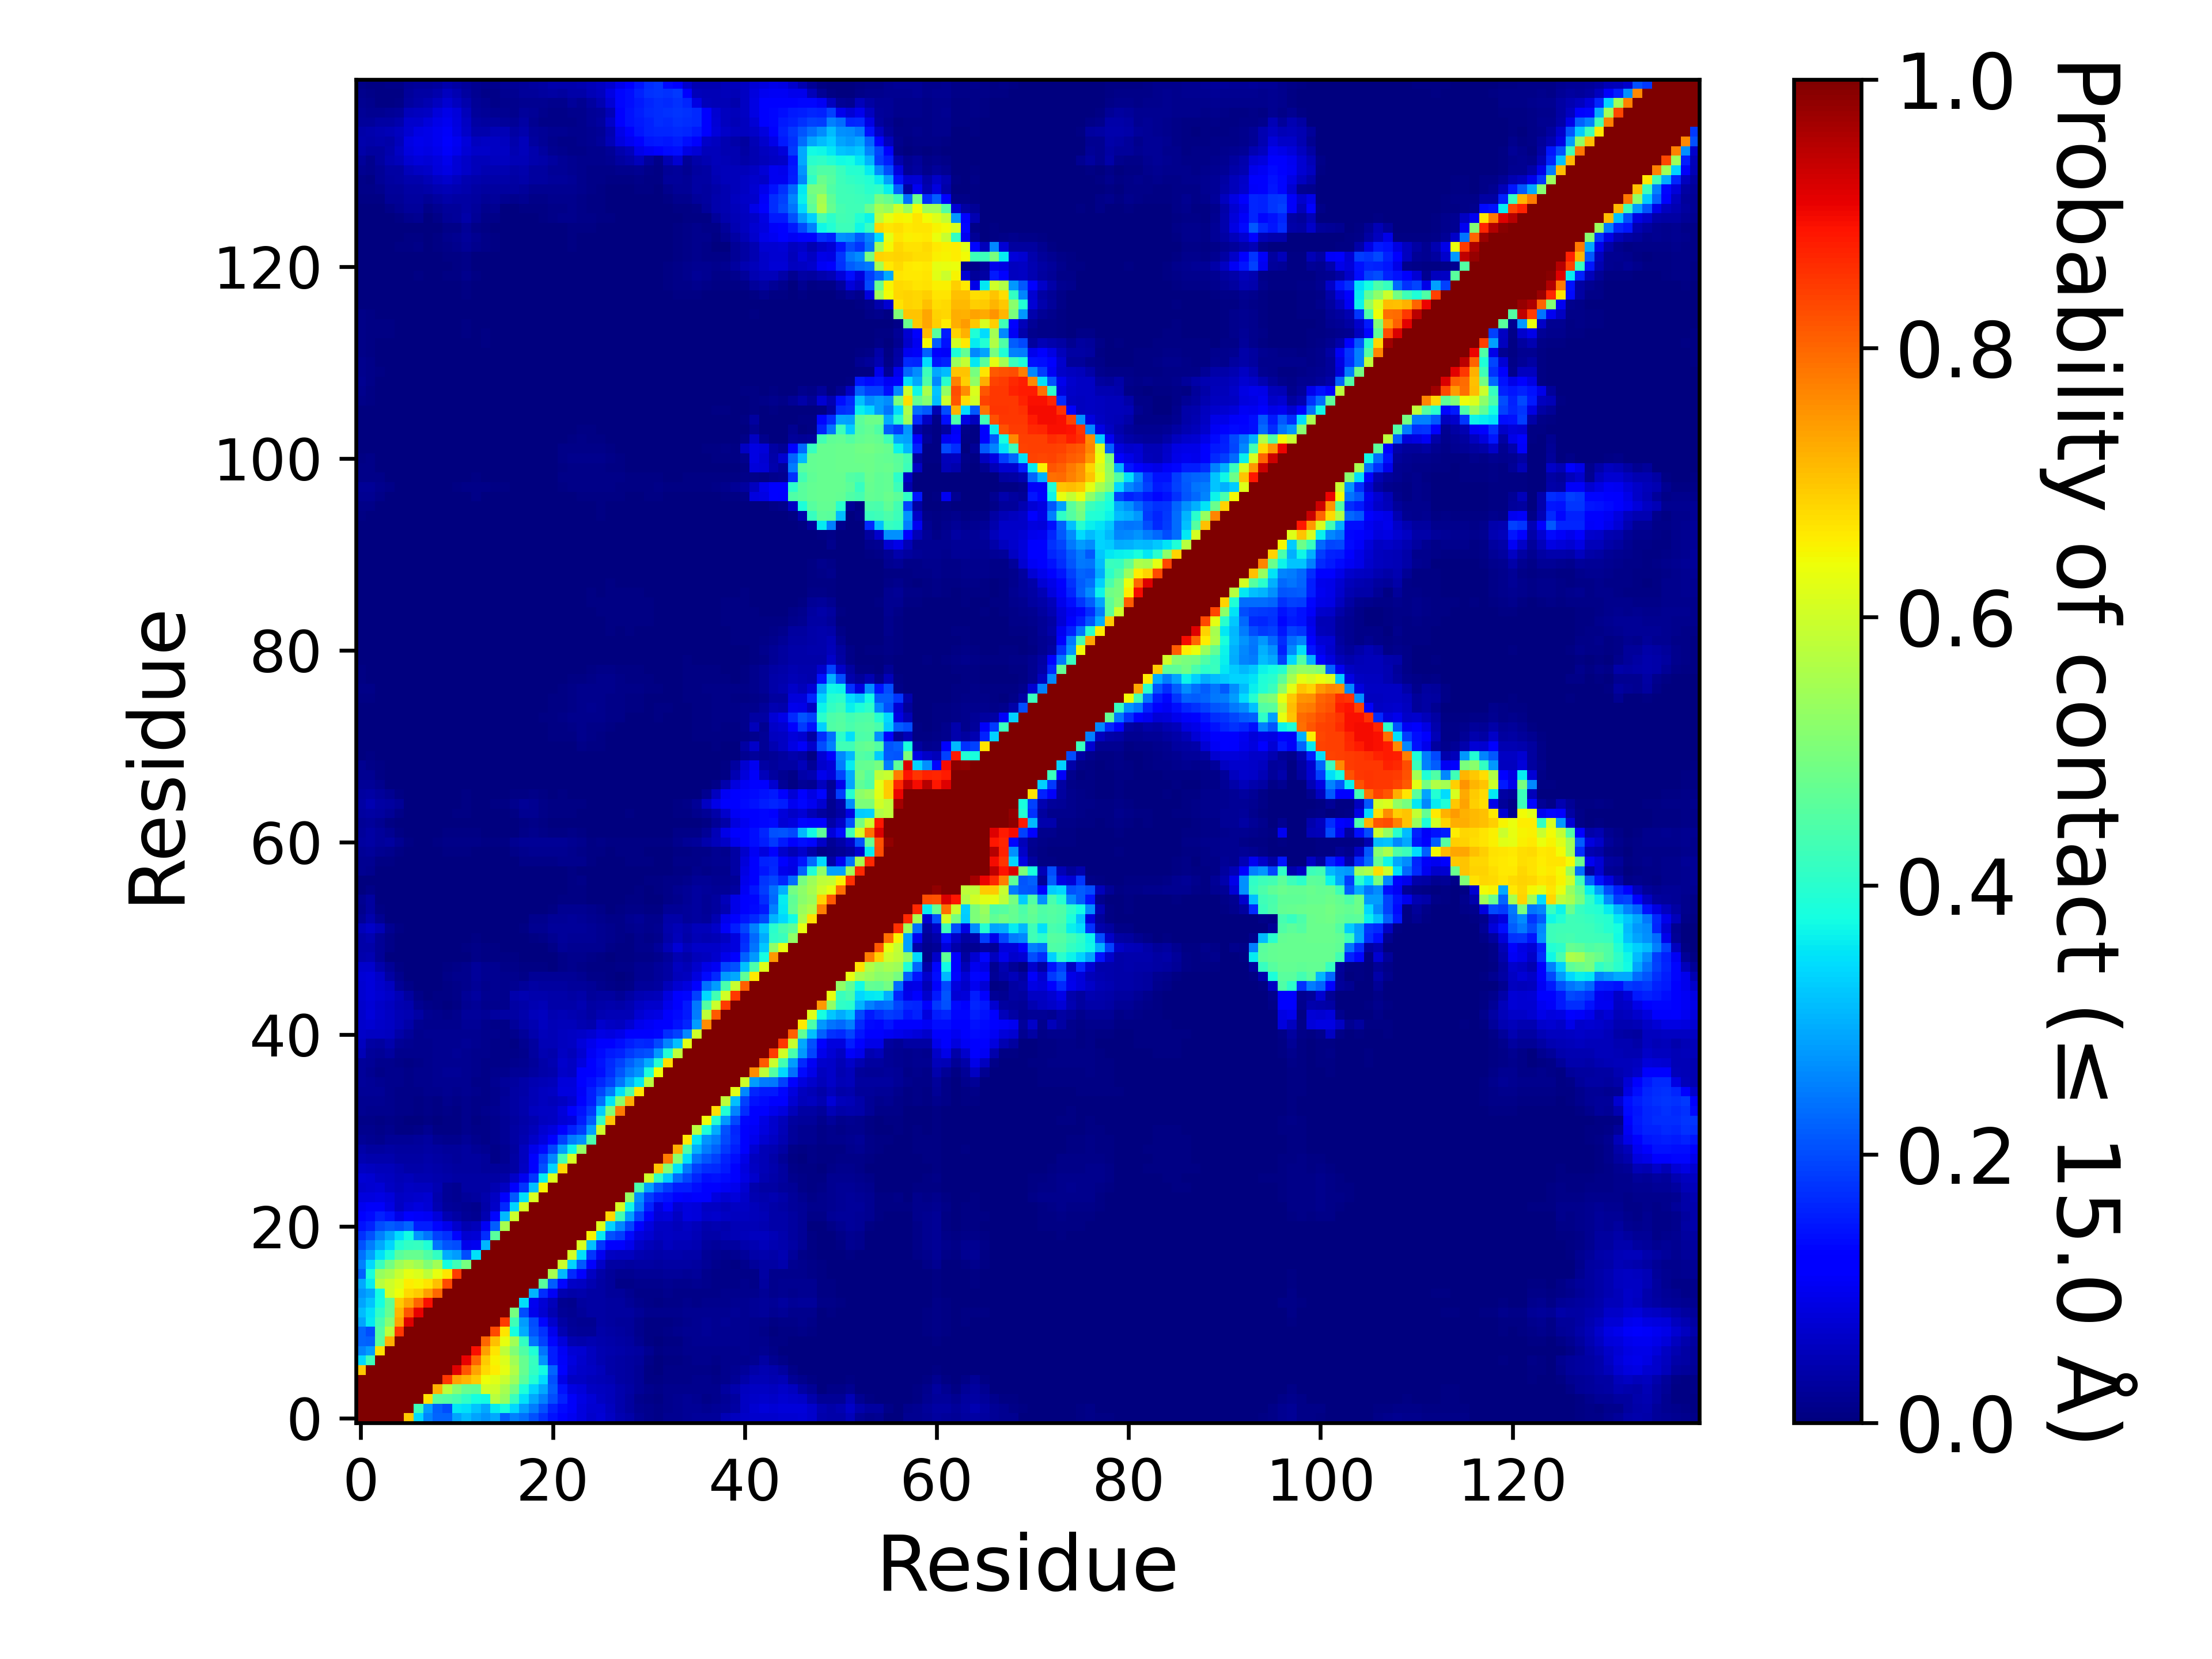

The table this chart was drawn from, first rows:
, 1, 2, 3, 4, 5, 6, 7, 8, 9, 10, 11, 12, 13, 14, 15, 16, 17, 18, 19, 20, 21, 22, 23
1, 1.0, 1.0, 1.0, 1.0, 1.0, 0.6963, 0.3389, 0.2541, 0.2261, 0.2237, 0.2858, 0.3092, 0.2884, 0.2734, 0.2912, 0.2206, 0.2513, 0.2373, 0.2068, 0.1731, 0.1434, 0.1255, 0.1011
2, 1.0, 1.0, 1.0, 1.0, 1.0, 1.0, 0.4241, 0.2798, 0.2214, 0.2009, 0.352, 0.3474, 0.3186, 0.2911, 0.3579, 0.3796, 0.3383, 0.2843, 0.2479, 0.2057, 0.1594, 0.135, 0.1057
3, 1.0, 1.0, 1.0, 1.0, 1.0, 1.0, 1.0, 0.6699, 0.4638, 0.4528, 0.4362, 0.4075, 0.3757, 0.3715, 0.5728, 0.535, 0.4201, 0.3476, 0.2897, 0.2522, 0.1994, 0.1571, 0.1087
4, 1.0, 1.0, 1.0, 1.0, 1.0, 1.0, 1.0, 1.0, 0.7198, 0.5765, 0.5139, 0.4753, 0.4658, 0.6016, 0.5995, 0.5545, 0.4912, 0.3857, 0.3336, 0.2891, 0.2162, 0.1443, 0.08846
5, 1.0, 1.0, 1.0, 1.0, 1.0, 1.0, 1.0, 1.0, 1.0, 0.8496, 0.7358, 0.7176, 0.6939, 0.6394, 0.622, 0.5917, 0.5397, 0.4576, 0.3934, 0.3419, 0.2055, 0.09102, 0.06116
6, 0.6963, 1.0, 1.0, 1.0, 1.0, 1.0, 1.0, 1.0, 1.0, 1.0, 0.9175, 0.8179, 0.7345, 0.6772, 0.6576, 0.6263, 0.5648, 0.475, 0.4122, 0.374, 0.2245, 0.1235, 0.07809
7, 0.3389, 0.4241, 1.0, 1.0, 1.0, 1.0, 1.0, 1.0, 1.0, 1.0, 1.0, 0.907, 0.8021, 0.6926, 0.6507, 0.6146, 0.545, 0.4734, 0.4171, 0.2729, 0.1551, 0.1072, 0.08279
8, 0.2541, 0.2798, 0.6699, 1.0, 1.0, 1.0, 1.0, 1.0, 1.0, 1.0, 1.0, 1.0, 0.891, 0.7405, 0.6652, 0.5813, 0.5065, 0.4467, 0.3874, 0.2404, 0.1561, 0.1035, 0.07438
9, 0.2261, 0.2214, 0.4638, 0.7198, 1.0, 1.0, 1.0, 1.0, 1.0, 1.0, 1.0, 1.0, 1.0, 0.7987, 0.7052, 0.6311, 0.5436, 0.4115, 0.2389, 0.1882, 0.1309, 0.08145, 0.04378
10, 0.2237, 0.2009, 0.4528, 0.5765, 0.8496, 1.0, 1.0, 1.0, 1.0, 1.0, 1.0, 1.0, 1.0, 1.0, 0.832, 0.6666, 0.3784, 0.2937, 0.2093, 0.1738, 0.09592, 0.04465, 0.02394
11, 0.2858, 0.352, 0.4362, 0.5139, 0.7358, 0.9175, 1.0, 1.0, 1.0, 1.0, 1.0, 1.0, 1.0, 1.0, 1.0, 0.8449, 0.4274, 0.2775, 0.1998, 0.1326, 0.06673, 0.03406, 0.02285
12, 0.3092, 0.3474, 0.4075, 0.4753, 0.7176, 0.8179, 0.907, 1.0, 1.0, 1.0, 1.0, 1.0, 1.0, 1.0, 1.0, 1.0, 0.4947, 0.2025, 0.09569, 0.073, 0.0453, 0.0197, 0.01808
13, 0.2884, 0.3186, 0.3757, 0.4658, 0.6939, 0.7345, 0.8021, 0.891, 1.0, 1.0, 1.0, 1.0, 1.0, 1.0, 1.0, 1.0, 1.0, 0.3446, 0.1016, 0.07692, 0.05386, 0.01899, 0.0133
14, 0.2734, 0.2911, 0.3715, 0.6016, 0.6394, 0.6772, 0.6926, 0.7405, 0.7987, 1.0, 1.0, 1.0, 1.0, 1.0, 1.0, 1.0, 1.0, 1.0, 0.3028, 0.1682, 0.1039, 0.04364, 0.03701
15, 0.2912, 0.3579, 0.5728, 0.5995, 0.622, 0.6576, 0.6507, 0.6652, 0.7052, 0.832, 1.0, 1.0, 1.0, 1.0, 1.0, 1.0, 1.0, 1.0, 1.0, 0.4606, 0.2152, 0.1318, 0.06579
16, 0.2206, 0.3796, 0.535, 0.5545, 0.5917, 0.6263, 0.6146, 0.5813, 0.6311, 0.6666, 0.8449, 1.0, 1.0, 1.0, 1.0, 1.0, 1.0, 1.0, 1.0, 1.0, 0.5532, 0.3051, 0.1673
17, 0.2513, 0.3383, 0.4201, 0.4912, 0.5397, 0.5648, 0.545, 0.5065, 0.5436, 0.3784, 0.4274, 0.4947, 1.0, 1.0, 1.0, 1.0, 1.0, 1.0, 1.0, 1.0, 1.0, 0.5973, 0.3357
18, 0.2373, 0.2843, 0.3476, 0.3857, 0.4576, 0.475, 0.4734, 0.4467, 0.4115, 0.2937, 0.2775, 0.2025, 0.3446, 1.0, 1.0, 1.0, 1.0, 1.0, 1.0, 1.0, 1.0, 1.0, 0.6074
19, 0.2068, 0.2479, 0.2897, 0.3336, 0.3934, 0.4122, 0.4171, 0.3874, 0.2389, 0.2093, 0.1998, 0.09569, 0.1016, 0.3028, 1.0, 1.0, 1.0, 1.0, 1.0, 1.0, 1.0, 1.0, 1.0
20, 0.1731, 0.2057, 0.2522, 0.2891, 0.3419, 0.374, 0.2729, 0.2404, 0.1882, 0.1738, 0.1326, 0.073, 0.07692, 0.1682, 0.4606, 1.0, 1.0, 1.0, 1.0, 1.0, 1.0, 1.0, 1.0
21, 0.1434, 0.1594, 0.1994, 0.2162, 0.2055, 0.2245, 0.1551, 0.1561, 0.1309, 0.09592, 0.06673, 0.0453, 0.05386, 0.1039, 0.2152, 0.5532, 1.0, 1.0, 1.0, 1.0, 1.0, 1.0, 1.0
22, 0.1255, 0.135, 0.1571, 0.1443, 0.09102, 0.1235, 0.1072, 0.1035, 0.08145, 0.04465, 0.03406, 0.0197, 0.01899, 0.04364, 0.1318, 0.3051, 0.5973, 1.0, 1.0, 1.0, 1.0, 1.0, 1.0
23, 0.1011, 0.1057, 0.1087, 0.08846, 0.06116, 0.07809, 0.08279, 0.07438, 0.04378, 0.02394, 0.02285, 0.01808, 0.0133, 0.03701, 0.06579, 0.1673, 0.3357, 0.6074, 1.0, 1.0, 1.0, 1.0, 1.0
24, 0.08472, 0.08519, 0.08769, 0.08097, 0.06075, 0.06638, 0.06904, 0.07115, 0.04063, 0.02259, 0.01906, 0.02421, 0.02969, 0.04187, 0.06187, 0.1128, 0.2133, 0.3458, 0.6104, 1.0, 1.0, 1.0, 1.0
25, 0.069, 0.07188, 0.07433, 0.06092, 0.0546, 0.05886, 0.05623, 0.05733, 0.04603, 0.02232, 0.01875, 0.03402, 0.03194, 0.03396, 0.04429, 0.06191, 0.1116, 0.1782, 0.3144, 0.649, 1.0, 1.0, 1.0
26, 0.07463, 0.07372, 0.06139, 0.05802, 0.05058, 0.05175, 0.043, 0.04584, 0.04253, 0.03621, 0.03165, 0.03376, 0.03269, 0.03146, 0.03354, 0.03718, 0.06501, 0.1001, 0.1782, 0.358, 0.6144, 1.0, 1.0
27, 0.06021, 0.05575, 0.05138, 0.05149, 0.04309, 0.03726, 0.03528, 0.04085, 0.03847, 0.03485, 0.02835, 0.03054, 0.03006, 0.02673, 0.02581, 0.02351, 0.03396, 0.05882, 0.1251, 0.2047, 0.3354, 0.6807, 1.0
28, 0.04505, 0.0397, 0.04135, 0.04091, 0.0335, 0.03273, 0.03346, 0.03822, 0.03435, 0.0276, 0.02675, 0.03019, 0.02791, 0.02557, 0.01075, 0.01771, 0.03225, 0.05754, 0.1121, 0.1851, 0.2617, 0.4314, 0.6065
29, 0.0371, 0.03099, 0.02851, 0.03248, 0.02814, 0.02975, 0.02902, 0.03281, 0.02879, 0.02518, 0.0236, 0.02927, 0.02291, 0.01812, 0.01071, 0.01927, 0.02988, 0.05822, 0.09764, 0.1332, 0.1918, 0.2818, 0.3681
30, 0.02282, 0.01888, 0.01402, 0.02285, 0.02099, 0.02279, 0.02655, 0.02902, 0.01879, 0.01344, 0.01222, 0.02083, 0.01459, 0.00949, 0.01429, 0.02295, 0.03243, 0.04348, 0.06492, 0.08542, 0.1166, 0.188, 0.2467
31, 0.01561, 0.0148, 0.008565, 0.01538, 0.007245, 0.0056, 0.01064, 0.01593, 0.006465, 0.006085, 0.005005, 0.01496, 0.009335, 0.00847, 0.01245, 0.0222, 0.03195, 0.03987, 0.05406, 0.07102, 0.08321, 0.1173, 0.1602
32, 0.01097, 0.01059, 0.007295, 0.00888, 0.00557, 0.003165, 0.00349, 0.00758, 0.003685, 0.00658, 0.00591, 0.0119, 0.00779, 0.00912, 0.0144, 0.02144, 0.0287, 0.03658, 0.04662, 0.05665, 0.06057, 0.07558, 0.08498
33, 0.01586, 0.01289, 0.01213, 0.0122, 0.008075, 0.008305, 0.00448, 0.00933, 0.004945, 0.00893, 0.00698, 0.01211, 0.00906, 0.01232, 0.01868, 0.02515, 0.03405, 0.03967, 0.05544, 0.06205, 0.05928, 0.07882, 0.1099
34, 0.01807, 0.01797, 0.01574, 0.01436, 0.009475, 0.00793, 0.00395, 0.007825, 0.00654, 0.01181, 0.00784, 0.01335, 0.00816, 0.01048, 0.0149, 0.02394, 0.03406, 0.03996, 0.05078, 0.05682, 0.05126, 0.06089, 0.07142
35, 0.0232, 0.02228, 0.02071, 0.01357, 0.01115, 0.01027, 0.0097, 0.01278, 0.01318, 0.01639, 0.01445, 0.01622, 0.01176, 0.009615, 0.01556, 0.02175, 0.03282, 0.03745, 0.04891, 0.05803, 0.06104, 0.08347, 0.08378
36, 0.02495, 0.02126, 0.01583, 0.01318, 0.01326, 0.01091, 0.01269, 0.01418, 0.01586, 0.01867, 0.01768, 0.01814, 0.01108, 0.009655, 0.01732, 0.02405, 0.0297, 0.03524, 0.04391, 0.05064, 0.05304, 0.08189, 0.07839
37, 0.02645, 0.01909, 0.01141, 0.01482, 0.01339, 0.01095, 0.01293, 0.01537, 0.01733, 0.02072, 0.0201, 0.01878, 0.01484, 0.00974, 0.01199, 0.01462, 0.01987, 0.02297, 0.03058, 0.03627, 0.0422, 0.0657, 0.0607
38, 0.02399, 0.02047, 0.01214, 0.01323, 0.00899, 0.00583, 0.009245, 0.01359, 0.01568, 0.01864, 0.01807, 0.0161, 0.01323, 0.007955, 0.01019, 0.01088, 0.01501, 0.01853, 0.02604, 0.03824, 0.04342, 0.06719, 0.06103
39, 0.05057, 0.02357, 0.02123, 0.03011, 0.01351, 0.01422, 0.01294, 0.0137, 0.01601, 0.01897, 0.02003, 0.01747, 0.01551, 0.01266, 0.01055, 0.009325, 0.00939, 0.01431, 0.03019, 0.04594, 0.04285, 0.05991, 0.05248
40, 0.05684, 0.03341, 0.03115, 0.04136, 0.02126, 0.01682, 0.01179, 0.01429, 0.01566, 0.01693, 0.01864, 0.02045, 0.01827, 0.01386, 0.01143, 0.008305, 0.007385, 0.01703, 0.02991, 0.04823, 0.05015, 0.05612, 0.06049
41, 0.0641, 0.06208, 0.05932, 0.05485, 0.03719, 0.02714, 0.01514, 0.01573, 0.01633, 0.01761, 0.01718, 0.01891, 0.01949, 0.01433, 0.01262, 0.01038, 0.01251, 0.0239, 0.04107, 0.05094, 0.04873, 0.05701, 0.06072
42, 0.06896, 0.07205, 0.06539, 0.05921, 0.04933, 0.03871, 0.01922, 0.01516, 0.01304, 0.01243, 0.01458, 0.01994, 0.02069, 0.0141, 0.01085, 0.0099, 0.02674, 0.03664, 0.04652, 0.05622, 0.04817, 0.05366, 0.05468
43, 0.06979, 0.07979, 0.06864, 0.0611, 0.04984, 0.04468, 0.03443, 0.01952, 0.01378, 0.00925, 0.01188, 0.02352, 0.02418, 0.01992, 0.02773, 0.03239, 0.03483, 0.03962, 0.05218, 0.05851, 0.04506, 0.04848, 0.04581
44, 0.06905, 0.07681, 0.06532, 0.05599, 0.04504, 0.04139, 0.01654, 0.00932, 0.0057, 0.003495, 0.006835, 0.0184, 0.02208, 0.01481, 0.01547, 0.0128, 0.03369, 0.03607, 0.04303, 0.04704, 0.03652, 0.03527, 0.03892
45, 0.07338, 0.08193, 0.07234, 0.06364, 0.04819, 0.02746, 0.009495, 0.003905, 0.003945, 0.005315, 0.01159, 0.02267, 0.03042, 0.01711, 0.0184, 0.01529, 0.04095, 0.0444, 0.04261, 0.04204, 0.03878, 0.03734, 0.03444
46, 0.07324, 0.08178, 0.06893, 0.05854, 0.02067, 0.00842, 0.00034, 0.00192, 0.002985, 0.00582, 0.01145, 0.01478, 0.02308, 0.01221, 0.01648, 0.01396, 0.01827, 0.02533, 0.03137, 0.0296, 0.0304, 0.03121, 0.02671
47, 0.0775, 0.07882, 0.06555, 0.03503, 0.01242, 0.002725, 0.00148, 0.00258, 0.003795, 0.007825, 0.01373, 0.01399, 0.02575, 0.0179, 0.0161, 0.0123, 0.01413, 0.01135, 0.02263, 0.02342, 0.01999, 0.02216, 0.02045
48, 0.06846, 0.07008, 0.04255, 0.02266, 0.00513, 0.001665, 0.00179, 0.002495, 0.00307, 0.004885, 0.009625, 0.01181, 0.02367, 0.01835, 0.01637, 0.0106, 0.01033, 0.006125, 0.00707, 0.004135, 0.00331, 0.01102, 0.01267
49, 0.04064, 0.04438, 0.01993, 0.003785, 0.000245, 4.9999750001249995e-05, 4.9999750001249995e-06, 0.00113, 0.001415, 0.000405, 0.00261, 0.00367, 0.01147, 0.00701, 0.00722, 0.005395, 0.00447, 0.00134, 0.00068, 0.000525, 0.00057, 0.01123, 0.01328
50, 0.0361, 0.0371, 0.02025, 0.01034, 0.000225, 0.0, 4.9999750001249995e-06, 0.000135, 0.00033, 0.0, 0.001055, 0.00414, 0.01002, 0.00713, 0.006225, 0.003775, 0.00305, 0.00107, 0.002485, 0.003015, 0.00824, 0.01983, 0.01782
51, 0.03518, 0.04512, 0.02211, 0.008355, 0.00123, 0.00037, 0.0, 0.0, 9.999950000249999e-06, 0.0, 0.0, 0.000725, 0.00401, 0.00199, 0.001845, 0.00044, 0.00236, 0.002255, 0.00674, 0.01, 0.01818, 0.02601, 0.02137
52, 0.0519, 0.06364, 0.04732, 0.01926, 0.006035, 0.00301, 3.4999825000875e-05, 0.000115, 0.000365, 3.4999825000875e-05, 0.000135, 0.00107, 0.001715, 0.002235, 0.00218, 0.000495, 0.002855, 0.00539, 0.01798, 0.01917, 0.02531, 0.02696, 0.02527
53, 0.0225, 0.04161, 0.01842, 0.003855, 0.000665, 0.000585, 0.0, 0.0, 0.000275, 0.00011, 0.000195, 0.00041, 0.000485, 0.000315, 0.000425, 0.000115, 0.00105, 0.0028, 0.01304, 0.01211, 0.01953, 0.02327, 0.02349
54, 0.01437, 0.02818, 0.005225, 2.4999875000624998e-05, 0.0, 0.0, 0.0, 0.0, 0.00014, 4.4999775001124996e-05, 9.999950000249999e-06, 0.0, 0.0, 0.0, 0.000445, 0.00069, 0.000585, 1.4999925000374999e-05, 0.00134, 0.001695, 0.006805, 0.01811, 0.01731
55, 0.01883, 0.02762, 0.00327, 0.00017, 4.4999775001124996e-05, 0.0, 0.0, 4.9999750001249995e-06, 0.00034, 0.00018, 0.000325, 4.9999750001249995e-06, 1.4999925000374999e-05, 0.0, 4.9999750001249995e-06, 0.00017, 9.999950000249999e-06, 1.4999925000374999e-05, 0.000475, 0.000275, 0.00147, 0.00443, 0.00654
56, 0.00207, 0.00891, 0.00076, 0.0, 0.0, 0.0, 0.0, 0.000175, 0.00095, 0.000645, 0.000975, 0.00012, 0.00021, 0.000325, 0.0, 5.4999725001374995e-05, 0.0, 0.0, 2.9999850000749997e-05, 7.999960000199999e-05, 0.000505, 0.00256, 0.006045
57, 0.001085, 0.002935, 0.00063, 0.000475, 7.499962500187499e-05, 9.999950000249999e-06, 0.0, 4.4999775001124996e-05, 0.000815, 0.00087, 0.001375, 0.00023, 0.000135, 0.00026, 0.0, 4.9999750001249995e-06, 4.9999750001249995e-06, 0.0, 0.000685, 0.002805, 0.000445, 0.003675, 0.00764
58, 0.01594, 0.012, 0.00031, 0.00187, 0.000715, 0.000345, 0.0, 0.0, 9.499952500237499e-05, 0.00034, 0.000885, 3.4999825000875e-05, 0.0, 0.0, 4.9999750001249995e-06, 1.4999925000374999e-05, 0.00021, 0.00021, 0.002485, 0.0038, 0.001835, 0.00241, 0.00481
59, 0.01741, 0.01761, 0.00523, 0.006505, 0.00359, 0.00229, 0.000515, 0.0, 0.000855, 0.00306, 0.00283, 0.00265, 0.00118, 0.00048, 0.00051, 0.001575, 0.00331, 0.007855, 0.0107, 0.01087, 0.01055, 0.01295, 0.01441
60, 0.0233, 0.02536, 0.01717, 0.01446, 0.006375, 0.003545, 0.000915, 0.0, 0.00108, 0.00492, 0.00444, 0.005085, 0.00301, 0.00179, 0.001795, 0.00199, 0.00822, 0.01484, 0.01698, 0.01583, 0.01594, 0.01671, 0.01279
... 80 more rows
